Run: headless pygame with SDL's dummy video driver; simulated clock (each Clock.tick advances the game by its frame time, no real sleeping); random seed 0; keys injected as events and as key.get_pressed() state; mouse plan: one left click at the window centre at the start of phase 2, then a move to the lower-right quarter at the start of phase 3.
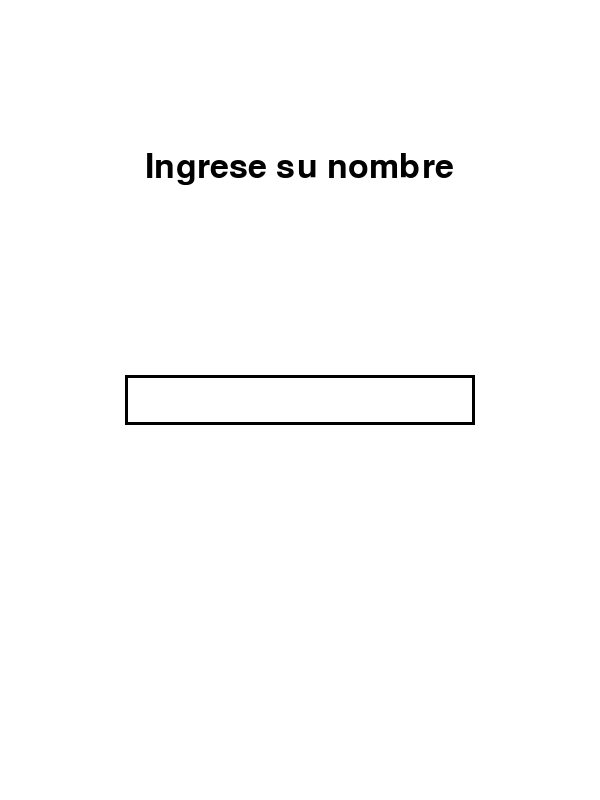
Frame 1 of 4 · flips 1–60 · no input
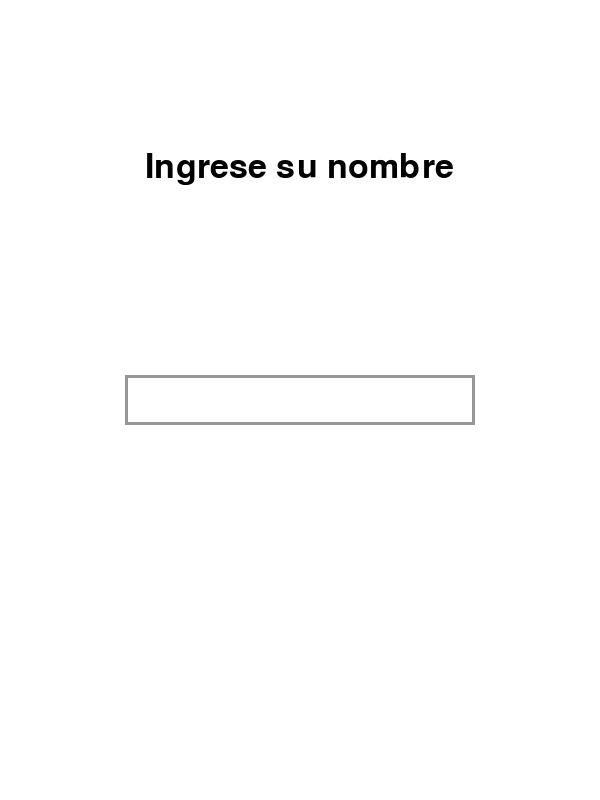
Frame 2 of 4 · flips 61–180 · clicked the window centre · tapped SPACE, RETURN · held RIGHT (→), D
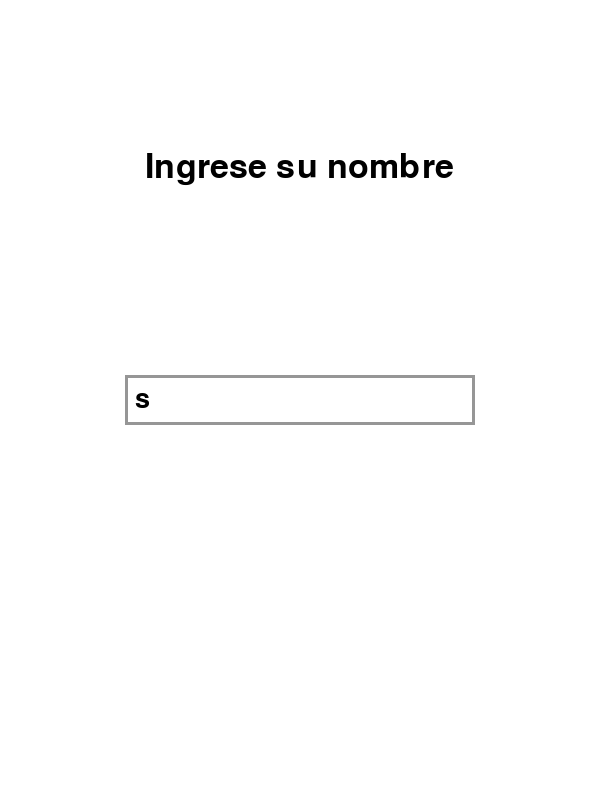
Frame 3 of 4 · flips 181–300 · moved the mouse to the lower-right quarter · held DOWN (↓), S
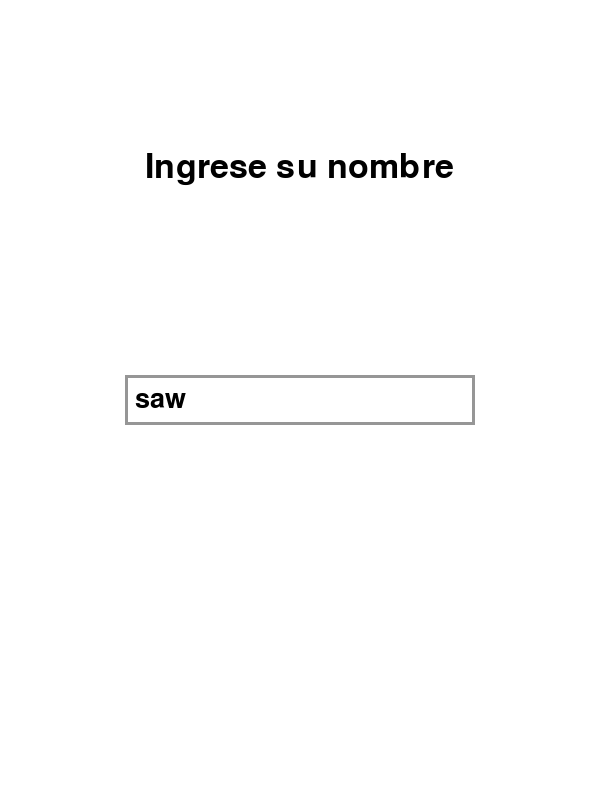
Frame 4 of 4 · flips 301–420 · held LEFT (←), A, UP (↑), W

The pygame program that drew these frames:

import pygame

def pedir_nombre(pantalla):
    pygame.font.init()
    ANCHO, ALTO = pantalla.get_width(), pantalla.get_height()

    fuente_titulo = pygame.font.Font(None, 50)
    fuente_input = pygame.font.Font(None, 40)

    #Colores
    COLOR_FONDO = (255, 255, 255)
    COLOR_BORDE_INACTIVO = (0, 0, 0)
    COLOR_BORDE_ACTIVO = (150, 150, 150)
    COLOR_CAJA_FONDO = (255, 255, 255)
    COLOR_TEXTO = (0, 0, 0)

    #Caja centrada
    caja_ancho = 350
    caja_alto = 50
    input_box = pygame.Rect((ANCHO - caja_ancho) // 2, (ALTO // 2) - 25, caja_ancho, caja_alto)

    activo = False
    nombre = ""

    clock = pygame.time.Clock()

    while True:
        for event in pygame.event.get():
            if event.type == pygame.QUIT:
                pygame.quit()
                exit()

            if event.type == pygame.MOUSEBUTTONDOWN:
                if input_box.collidepoint(event.pos):
                    activo = True
                else:
                    activo = False

            if event.type == pygame.KEYDOWN and activo:
                if event.key == pygame.K_RETURN:
                    return nombre
                elif event.key == pygame.K_BACKSPACE:
                    nombre = nombre[:-1]
                else:
                    if len(nombre) < 20:
                        nombre += event.unicode

        pantalla.fill(COLOR_FONDO)

        #Titulo centrado
        texto_titulo = fuente_titulo.render("Ingrese su nombre", True, COLOR_TEXTO)
        pantalla.blit(texto_titulo, ((ANCHO - texto_titulo.get_width()) // 2, 150))

        #Caja (formulario)
        pygame.draw.rect(pantalla, COLOR_CAJA_FONDO, input_box)

        color_borde = COLOR_BORDE_ACTIVO if activo else COLOR_BORDE_INACTIVO
        pygame.draw.rect(pantalla, color_borde, input_box, 3)

        #Texto del usuario
        texto_usuario = fuente_input.render(nombre, True, COLOR_TEXTO)
        pantalla.blit(texto_usuario,(input_box.x + 10, input_box.y + (caja_alto - texto_usuario.get_height()) // 2))

        pygame.display.flip()
        #Fps
        clock.tick(60)
        
VENTANA = pygame.display.set_mode((600, 800))

nombre = pedir_nombre(VENTANA)
print(nombre)
